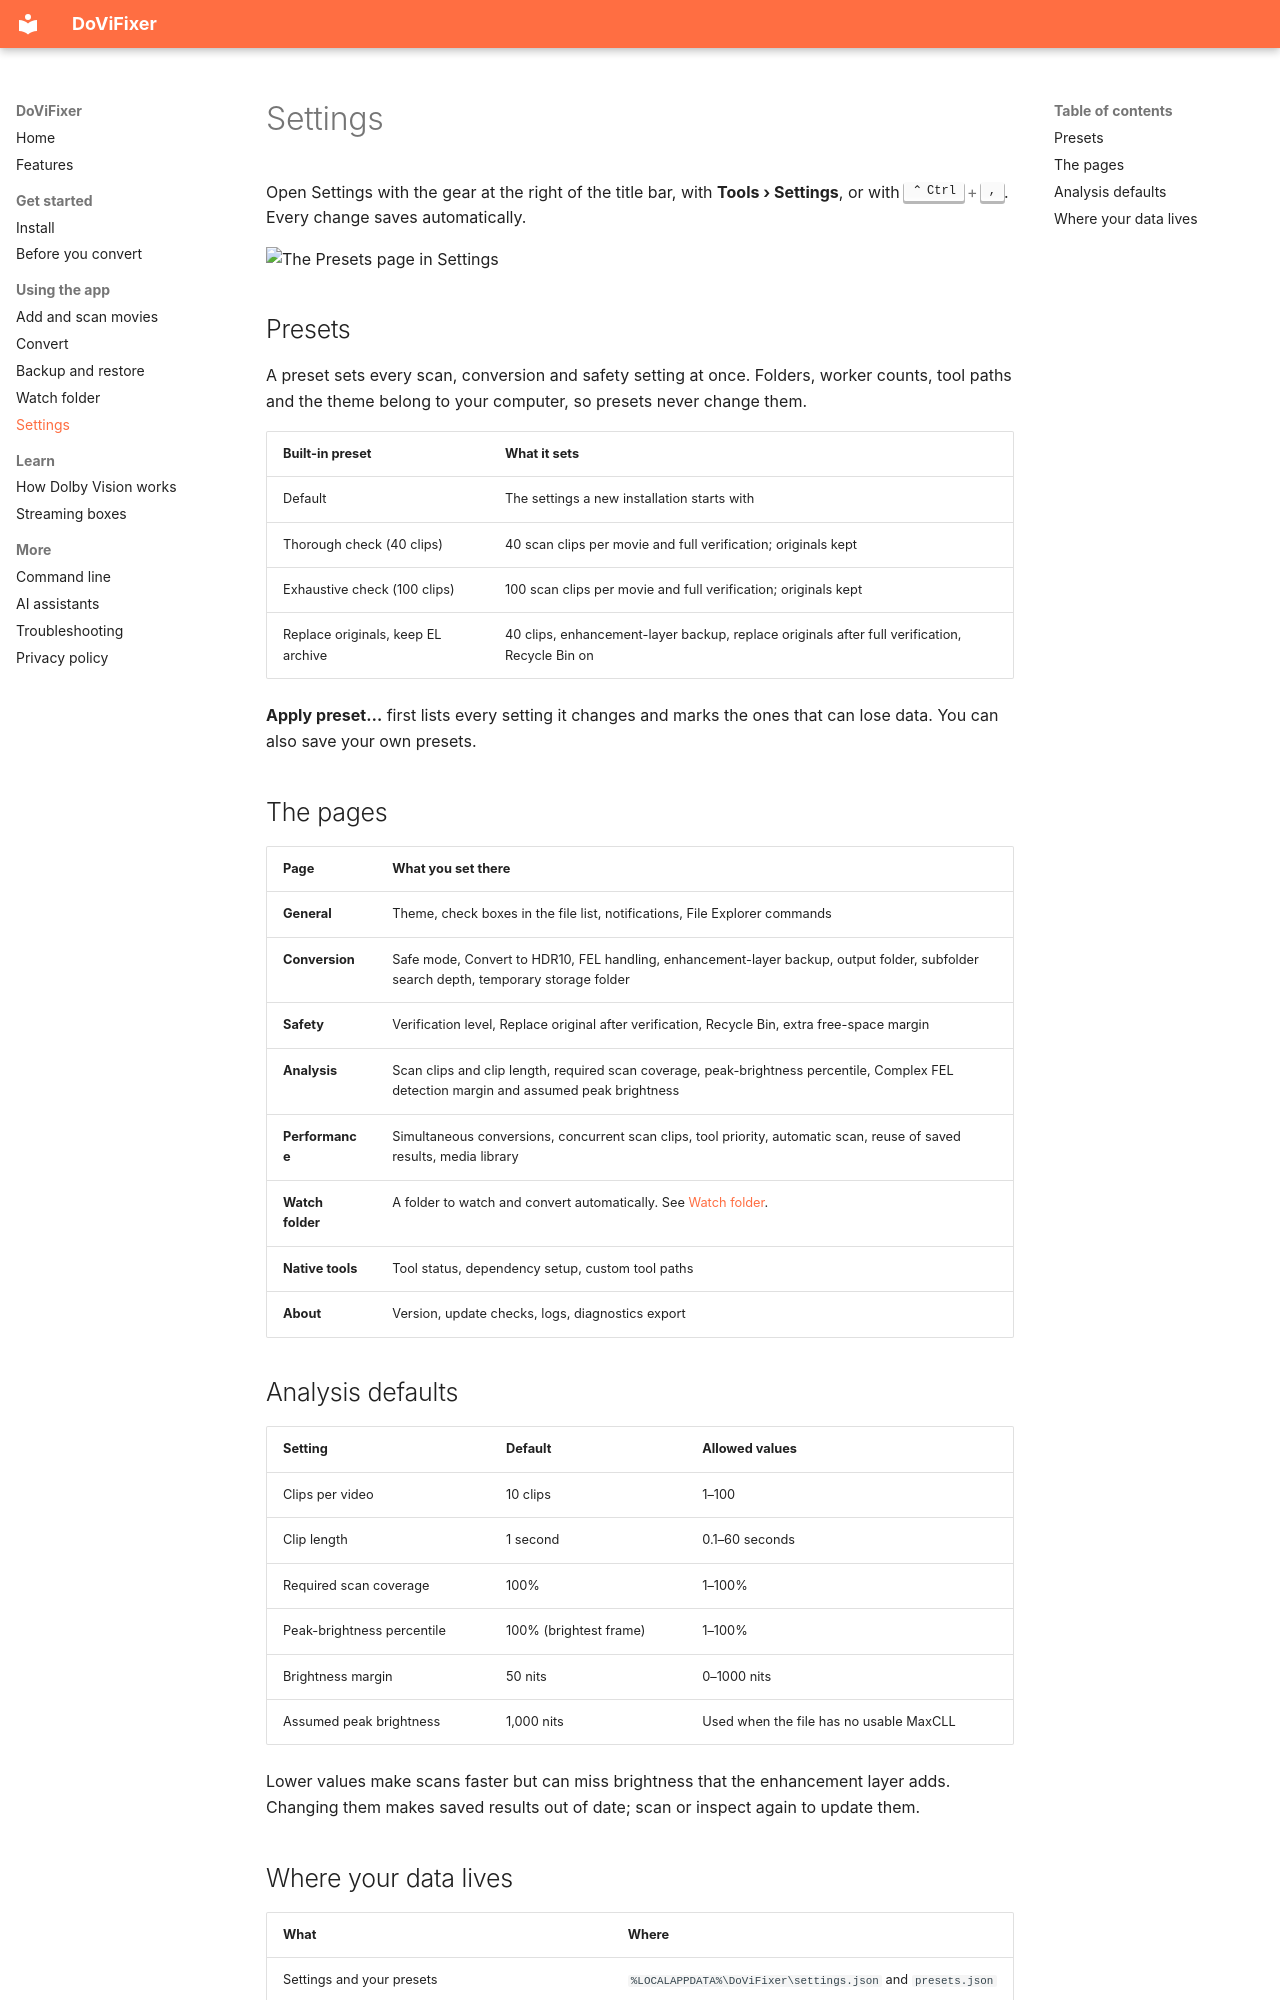

repository: gbolotin/DoViFixer · page: guide/settings/index.html · generator: mkdocs

# Settings

Open Settings with the gear at the right of the title bar, with **Tools › Settings**, or with ++ctrl+comma++. Every change saves automatically.

<img class="screenshot" src="../../assets/screenshots/settings.png" alt="The Presets page in Settings">

## Presets

A preset sets every scan, conversion and safety setting at once. Folders, worker counts, tool paths and the theme belong to your computer, so presets never change them.

| Built-in preset | What it sets |
| --- | --- |
| Default | The settings a new installation starts with |
| Thorough check (40 clips) | 40 scan clips per movie and full verification; originals kept |
| Exhaustive check (100 clips) | 100 scan clips per movie and full verification; originals kept |
| Replace originals, keep EL archive | 40 clips, enhancement-layer backup, replace originals after full verification, Recycle Bin on |

**Apply preset…** first lists every setting it changes and marks the ones that can lose data. You can also save your own presets.

## The pages

| Page | What you set there |
| --- | --- |
| **General** | Theme, check boxes in the file list, notifications, File Explorer commands |
| **Conversion** | Safe mode, Convert to HDR10, FEL handling, enhancement-layer backup, output folder, subfolder search depth, temporary storage folder |
| **Safety** | Verification level, Replace original after verification, Recycle Bin, extra free-space margin |
| **Analysis** | Scan clips and clip length, required scan coverage, peak-brightness percentile, Complex FEL detection margin and assumed peak brightness |
| **Performance** | Simultaneous conversions, concurrent scan clips, tool priority, automatic scan, reuse of saved results, media library |
| **Watch folder** | A folder to watch and convert automatically. See [Watch folder](watch-folder.md). |
| **Native tools** | Tool status, dependency setup, custom tool paths |
| **About** | Version, update checks, logs, diagnostics export |
